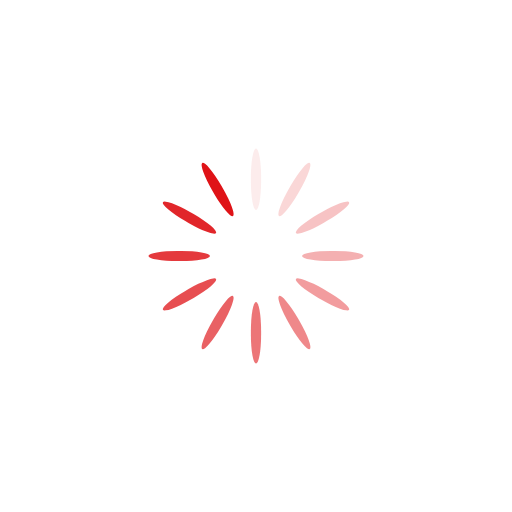
t = 0.00 s
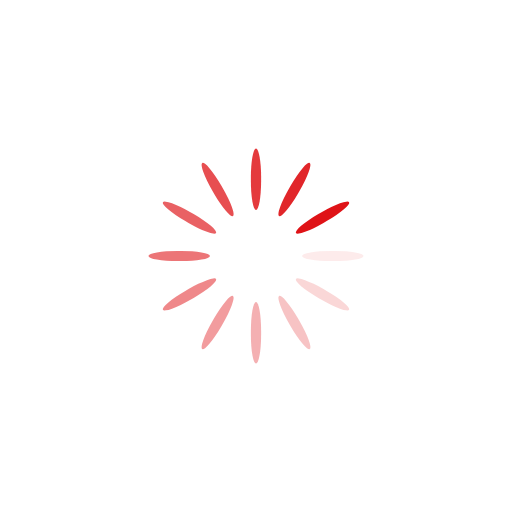
t = 0.25 s
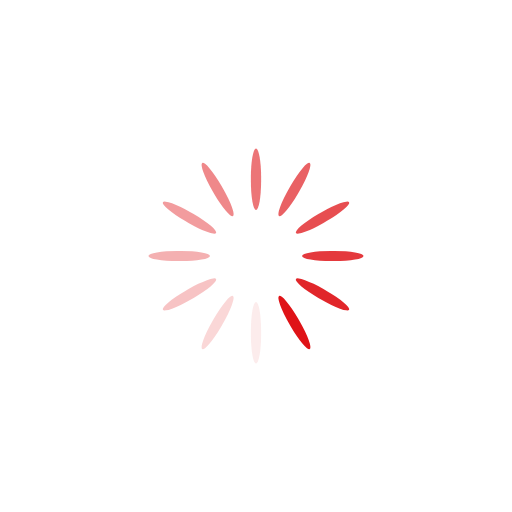
t = 0.50 s
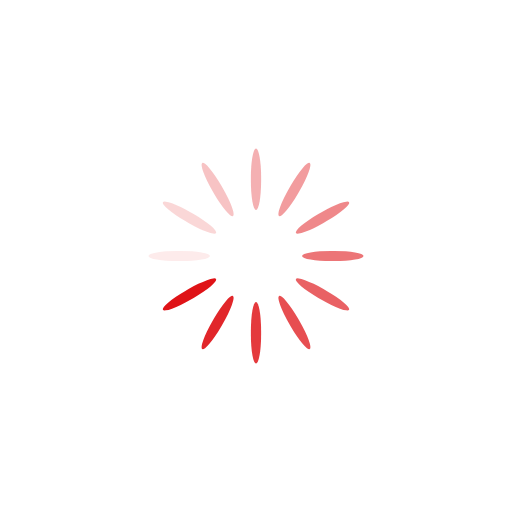
t = 0.75 s

The animated SVG that drew these frames (rendered in a browser with its animation timeline set to each time). Animation: 12 SMIL elements (animate=12); one cycle of 1.00 s, repeats indefinitely.

<?xml version="1.0" encoding="utf-8"?>
<svg xmlns="http://www.w3.org/2000/svg" xmlns:xlink="http://www.w3.org/1999/xlink" style="margin: auto; background: rgb(255, 255, 255); display: block; shape-rendering: auto;" width="200px" height="200px" viewBox="0 0 100 100" preserveAspectRatio="xMidYMid">
<g transform="rotate(0 50 50)">
  <rect x="49" y="29" rx="1" ry="5.64" width="2" height="12" fill="#df1317">
    <animate attributeName="opacity" values="1;0" keyTimes="0;1" dur="1s" begin="-0.9166666666666666s" repeatCount="indefinite"></animate>
  </rect>
</g><g transform="rotate(30 50 50)">
  <rect x="49" y="29" rx="1" ry="5.64" width="2" height="12" fill="#df1317">
    <animate attributeName="opacity" values="1;0" keyTimes="0;1" dur="1s" begin="-0.8333333333333334s" repeatCount="indefinite"></animate>
  </rect>
</g><g transform="rotate(60 50 50)">
  <rect x="49" y="29" rx="1" ry="5.64" width="2" height="12" fill="#df1317">
    <animate attributeName="opacity" values="1;0" keyTimes="0;1" dur="1s" begin="-0.75s" repeatCount="indefinite"></animate>
  </rect>
</g><g transform="rotate(90 50 50)">
  <rect x="49" y="29" rx="1" ry="5.64" width="2" height="12" fill="#df1317">
    <animate attributeName="opacity" values="1;0" keyTimes="0;1" dur="1s" begin="-0.6666666666666666s" repeatCount="indefinite"></animate>
  </rect>
</g><g transform="rotate(120 50 50)">
  <rect x="49" y="29" rx="1" ry="5.64" width="2" height="12" fill="#df1317">
    <animate attributeName="opacity" values="1;0" keyTimes="0;1" dur="1s" begin="-0.5833333333333334s" repeatCount="indefinite"></animate>
  </rect>
</g><g transform="rotate(150 50 50)">
  <rect x="49" y="29" rx="1" ry="5.64" width="2" height="12" fill="#df1317">
    <animate attributeName="opacity" values="1;0" keyTimes="0;1" dur="1s" begin="-0.5s" repeatCount="indefinite"></animate>
  </rect>
</g><g transform="rotate(180 50 50)">
  <rect x="49" y="29" rx="1" ry="5.64" width="2" height="12" fill="#df1317">
    <animate attributeName="opacity" values="1;0" keyTimes="0;1" dur="1s" begin="-0.4166666666666667s" repeatCount="indefinite"></animate>
  </rect>
</g><g transform="rotate(210 50 50)">
  <rect x="49" y="29" rx="1" ry="5.64" width="2" height="12" fill="#df1317">
    <animate attributeName="opacity" values="1;0" keyTimes="0;1" dur="1s" begin="-0.3333333333333333s" repeatCount="indefinite"></animate>
  </rect>
</g><g transform="rotate(240 50 50)">
  <rect x="49" y="29" rx="1" ry="5.64" width="2" height="12" fill="#df1317">
    <animate attributeName="opacity" values="1;0" keyTimes="0;1" dur="1s" begin="-0.25s" repeatCount="indefinite"></animate>
  </rect>
</g><g transform="rotate(270 50 50)">
  <rect x="49" y="29" rx="1" ry="5.64" width="2" height="12" fill="#df1317">
    <animate attributeName="opacity" values="1;0" keyTimes="0;1" dur="1s" begin="-0.16666666666666666s" repeatCount="indefinite"></animate>
  </rect>
</g><g transform="rotate(300 50 50)">
  <rect x="49" y="29" rx="1" ry="5.64" width="2" height="12" fill="#df1317">
    <animate attributeName="opacity" values="1;0" keyTimes="0;1" dur="1s" begin="-0.08333333333333333s" repeatCount="indefinite"></animate>
  </rect>
</g><g transform="rotate(330 50 50)">
  <rect x="49" y="29" rx="1" ry="5.64" width="2" height="12" fill="#df1317">
    <animate attributeName="opacity" values="1;0" keyTimes="0;1" dur="1s" begin="0s" repeatCount="indefinite"></animate>
  </rect>
</g>
<!-- [ldio] generated by https://loading.io/ --></svg>
